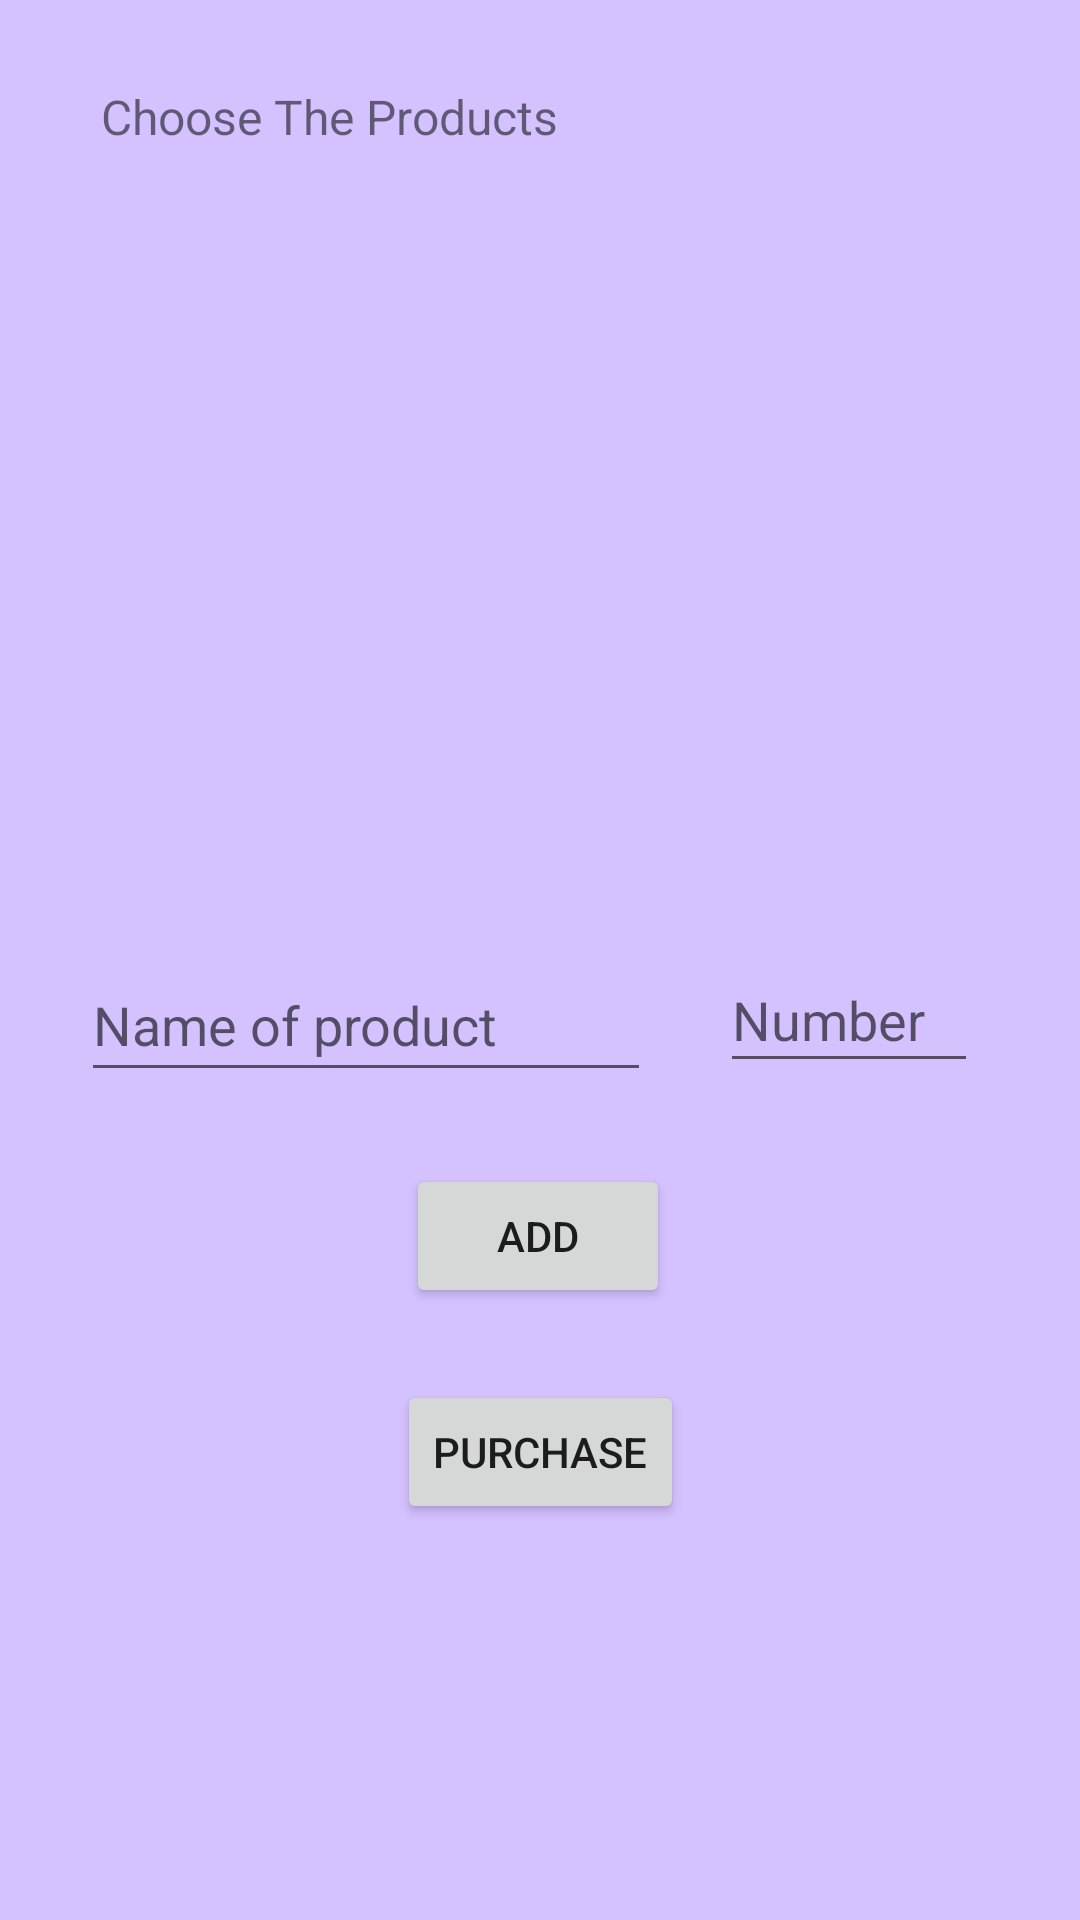

Write the Android layout XML for this screen, with the resource values it uses.
<!-- AndroidManifest.xml: application theme Theme.HereleyShop -->
<!-- res/layout/activity_show_list_of_products_customer.xml -->
<?xml version="1.0" encoding="utf-8"?>
<androidx.constraintlayout.widget.ConstraintLayout xmlns:android="http://schemas.android.com/apk/res/android"
    xmlns:app="http://schemas.android.com/apk/res-auto"
    xmlns:tools="http://schemas.android.com/tools"
    android:layout_width="match_parent"
    android:layout_height="match_parent"
    android:background="@color/ic_launcher_background"
    tools:context="._showListOfProductsCustomer">

    <ListView
        android:id="@+id/listOfCustomerForDelete"
        android:layout_width="393dp"
        android:layout_height="212dp"
        android:layout_marginTop="68dp"
        app:layout_constraintEnd_toEndOf="parent"
        app:layout_constraintStart_toStartOf="parent"
        app:layout_constraintTop_toTopOf="parent" />

    <TextView
        android:id="@+id/textView20"
        android:layout_width="wrap_content"
        android:layout_height="wrap_content"
        android:layout_marginTop="28dp"
        android:text="Choose The Products"
        android:textSize="16sp"
        app:layout_constraintEnd_toEndOf="parent"
        app:layout_constraintHorizontal_bias="0.162"
        app:layout_constraintStart_toStartOf="parent"
        app:layout_constraintTop_toTopOf="parent" />

    <Button
        android:id="@+id/button22"
        android:layout_width="wrap_content"
        android:layout_height="wrap_content"
        android:layout_marginTop="388dp"
        android:onClick="addProduct"
        android:text="add"
        app:layout_constraintEnd_toEndOf="parent"
        app:layout_constraintHorizontal_bias="0.498"
        app:layout_constraintStart_toStartOf="parent"
        app:layout_constraintTop_toTopOf="parent" />

    <Button
        android:id="@+id/button23"
        android:layout_width="wrap_content"
        android:layout_height="wrap_content"
        android:layout_marginTop="460dp"
        android:onClick="finalPurchase"
        android:text="Purchase"
        app:layout_constraintEnd_toEndOf="parent"
        app:layout_constraintStart_toStartOf="parent"
        app:layout_constraintTop_toTopOf="parent" />

    <EditText
        android:id="@+id/numberOfProductBuy"
        android:layout_width="86dp"
        android:layout_height="45dp"
        android:layout_marginTop="316dp"
        android:ems="10"
        android:hint="Number"
        android:inputType="number"
        app:layout_constraintEnd_toEndOf="parent"
        app:layout_constraintHorizontal_bias="0.876"
        app:layout_constraintStart_toStartOf="parent"
        app:layout_constraintTop_toTopOf="parent" />

    <EditText
        android:id="@+id/nameOfProductBuy"
        android:layout_width="190dp"
        android:layout_height="48dp"
        android:layout_marginTop="316dp"
        android:ems="10"
        android:hint="Name of product"
        android:inputType="textPersonName"
        app:layout_constraintEnd_toEndOf="parent"
        app:layout_constraintHorizontal_bias="0.159"
        app:layout_constraintStart_toStartOf="parent"
        app:layout_constraintTop_toTopOf="parent" />

</androidx.constraintlayout.widget.ConstraintLayout>
<!-- resources referenced by this layout -->
<resources>
  <color name="ic_launcher_background">#D4C1FF</color>
  <style name="Theme.HereleyShop" parent="Theme.MaterialComponents.DayNight.DarkActionBar">
          
          <item name="colorPrimary">@color/purple_500</item>
          <item name="colorPrimaryVariant">@color/purple_700</item>
          <item name="colorOnPrimary">@color/white</item>
          
          <item name="colorSecondary">@color/teal_200</item>
          <item name="colorSecondaryVariant">@color/teal_700</item>
          <item name="colorOnSecondary">@color/black</item>
          
          <item name="android:statusBarColor" tools:targetApi="l">?attr/colorPrimaryVariant</item>
          
      </style>
  <!-- not gathered from this repository: default colours our renderer supplied (Android Studio template values) -->
  <color name="purple_500">#FF6200EE</color>
  <color name="purple_700">#FF3700B3</color>
  <color name="teal_200">#FF03DAC5</color>
  <color name="teal_700">#FF018786</color>
  <color name="black">#FF000000</color>
  <color name="white">#FFFFFFFF</color>
</resources>
